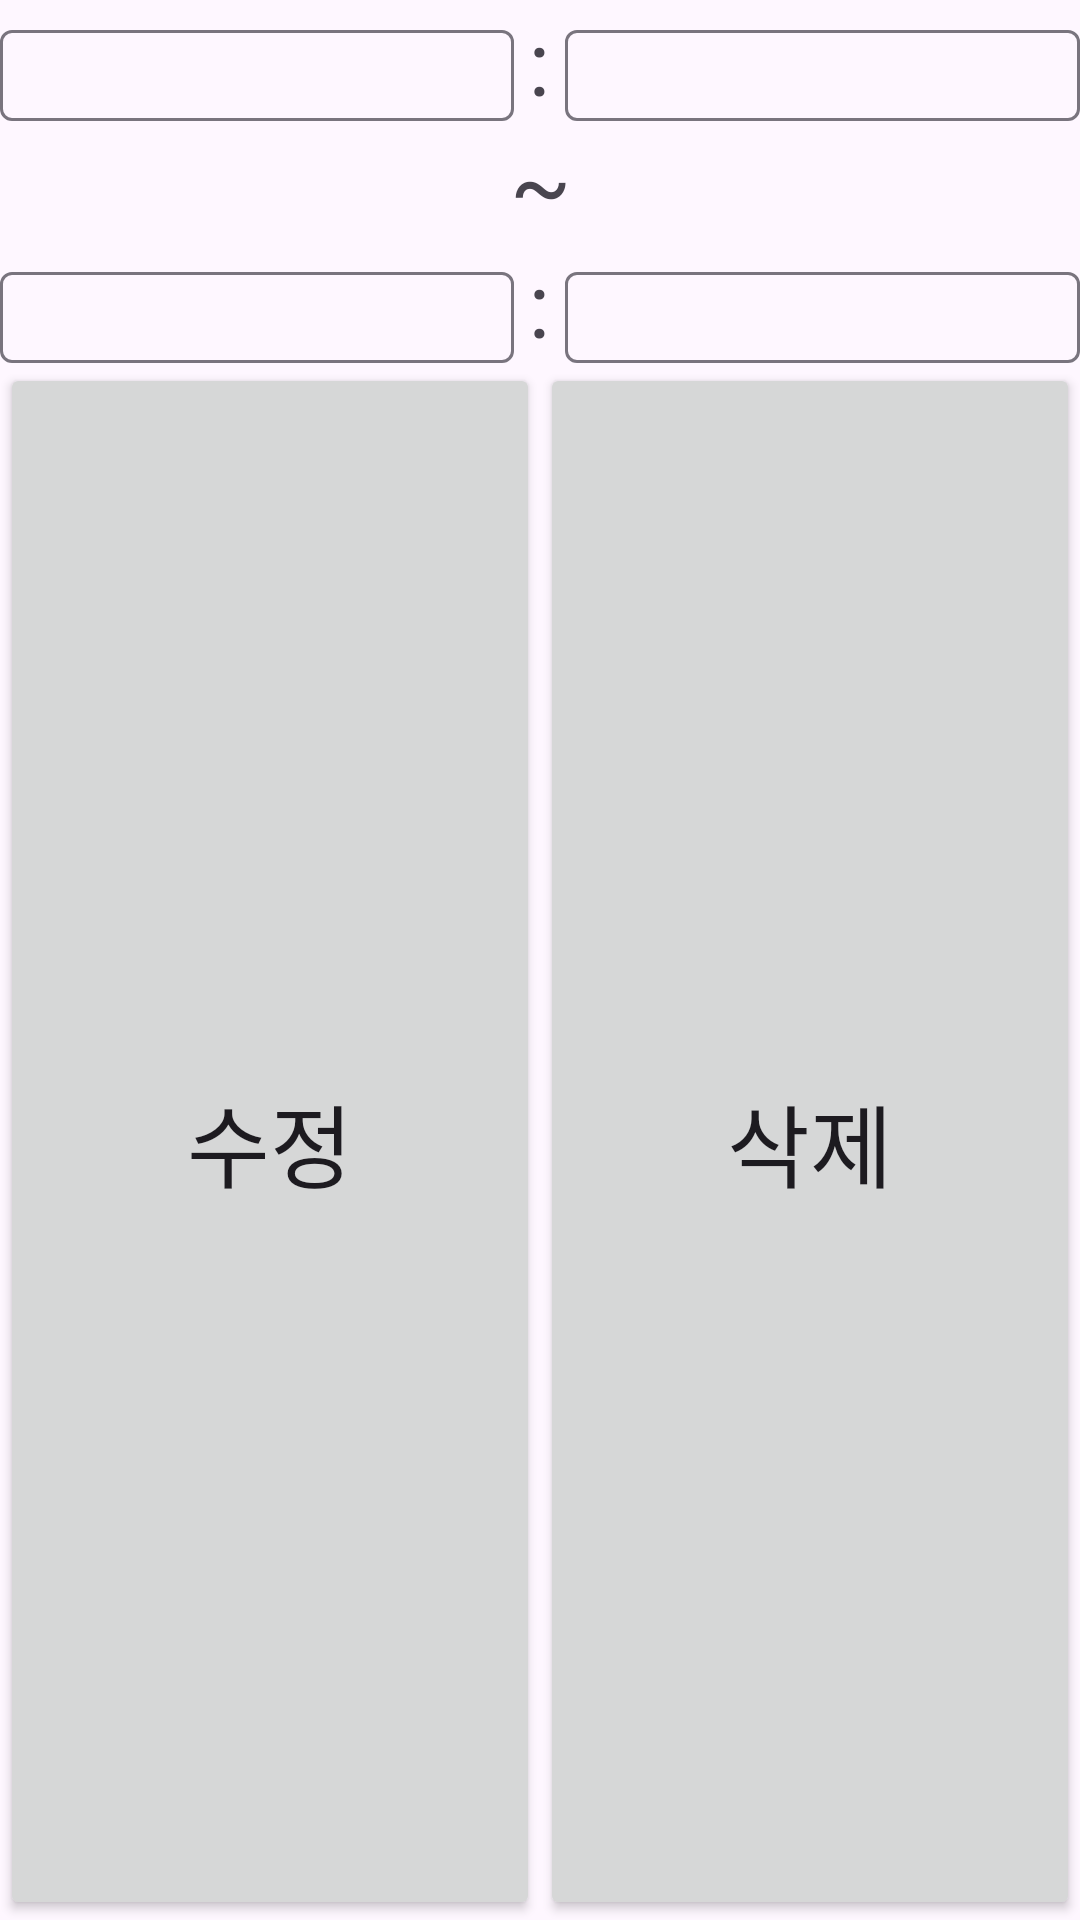

This screen was rendered from an Android layout file. Write that file and the resources it references.
<!-- AndroidManifest.xml: application theme Theme.WorkTimeTable -->
<!-- res/layout/dialog_update_time.xml -->
<?xml version="1.0" encoding="utf-8"?>
<LinearLayout xmlns:android="http://schemas.android.com/apk/res/android"
    xmlns:app="http://schemas.android.com/apk/res-auto"
    xmlns:tools="http://schemas.android.com/tools"
    android:layout_width="match_parent"
    android:layout_height="wrap_content"
    android:orientation="vertical">

    <LinearLayout
        android:layout_width="match_parent"
        android:layout_height="wrap_content"
        android:orientation="horizontal">

        <com.google.android.material.textfield.TextInputLayout
            android:id="@+id/updateFromHourLayout"
            android:layout_width="0dp"
            android:layout_height="match_parent"
            android:layout_gravity="center"
            android:layout_weight="10"
            android:gravity="center"
            android:hint=""
            app:hintTextAppearance="@style/TextAppearance.AppCompat.Large">

            <com.google.android.material.textfield.TextInputEditText
                android:id="@+id/updateFromHourEt"
                android:layout_width="match_parent"
                android:layout_height="wrap_content"
                android:layout_gravity="center"
                android:fontFamily="@font/ongulip"
                android:gravity="center"
                android:inputType="number"
                android:maxLength="3"
                android:textSize="30sp"
                tools:ignore="SpeakableTextPresentCheck" />
        </com.google.android.material.textfield.TextInputLayout>

        <TextView
            android:layout_width="0dp"
            android:layout_height="wrap_content"
            android:layout_gravity="center"
            android:layout_weight="1"
            android:gravity="center"
            android:text=":"
            android:textSize="30sp"
            tools:ignore="DuplicateIds" />

        <com.google.android.material.textfield.TextInputLayout
            android:id="@+id/updateFromMinuetLayout"
            android:layout_width="0dp"
            android:layout_height="match_parent"
            android:layout_gravity="center"
            android:layout_weight="10"
            android:gravity="center"
            android:hint=""
            app:hintTextAppearance="@style/TextAppearance.AppCompat.Large">

            <com.google.android.material.textfield.TextInputEditText
                android:id="@+id/updateFromMinuetEt"
                android:layout_width="match_parent"
                android:layout_height="wrap_content"
                android:layout_gravity="center"
                android:fontFamily="@font/ongulip"
                android:gravity="center"
                android:inputType="number"
                android:maxLength="3"
                android:textSize="30sp"
                tools:ignore="SpeakableTextPresentCheck" />
        </com.google.android.material.textfield.TextInputLayout>

    </LinearLayout>

    <TextView
        android:layout_width="match_parent"
        android:layout_height="wrap_content"
        android:layout_gravity="center"
        android:gravity="center"
        android:text="~"
        android:textSize="30sp" />

    <LinearLayout
        android:layout_width="match_parent"
        android:layout_height="wrap_content"
        android:orientation="horizontal">

        <com.google.android.material.textfield.TextInputLayout
            android:id="@+id/updateToHourLayout"
            android:layout_width="0dp"
            android:layout_height="match_parent"
            android:layout_gravity="center"
            android:layout_weight="10"
            android:gravity="center"
            android:hint=""
            app:hintTextAppearance="@style/TextAppearance.AppCompat.Large">

            <com.google.android.material.textfield.TextInputEditText
                android:id="@+id/updateToHourEt"
                android:layout_width="match_parent"
                android:layout_height="wrap_content"
                android:layout_gravity="center"
                android:fontFamily="@font/ongulip"
                android:gravity="center"
                android:inputType="number"
                android:maxLength="3"
                android:textSize="30sp"
                tools:ignore="SpeakableTextPresentCheck" />
        </com.google.android.material.textfield.TextInputLayout>

        <TextView
            android:layout_width="0dp"
            android:layout_height="wrap_content"
            android:layout_gravity="center"
            android:layout_weight="1"
            android:gravity="center"
            android:text=":"
            android:textSize="30sp"
            tools:ignore="DuplicateIds" />

        <com.google.android.material.textfield.TextInputLayout
            android:id="@+id/updateToMinuetLayout"
            android:layout_width="0dp"
            android:layout_height="match_parent"
            android:layout_gravity="center"
            android:layout_weight="10"
            android:gravity="center"
            android:hint=""
            app:hintTextAppearance="@style/TextAppearance.AppCompat.Large">

            <com.google.android.material.textfield.TextInputEditText
                android:id="@+id/updateToMinuetEt"
                android:layout_width="match_parent"
                android:layout_height="wrap_content"
                android:layout_gravity="center"
                android:fontFamily="@font/ongulip"
                android:gravity="center"
                android:inputType="number"
                android:maxLength="3"
                android:textSize="30sp"
                tools:ignore="SpeakableTextPresentCheck" />
        </com.google.android.material.textfield.TextInputLayout>

    </LinearLayout>

    <LinearLayout
        android:layout_width="match_parent"
        android:layout_height="match_parent"
        android:orientation="horizontal">

        <Button
            android:id="@+id/updateShiftBtn"
            android:layout_width="0dp"
            android:layout_height="match_parent"
            android:layout_gravity="center"
            android:layout_weight="1"
            android:fontFamily="@font/ongulip"
            android:gravity="center"
            android:text="수정"
            android:textSize="30sp" />

        <Button
            android:id="@+id/deleteShiftBtn"
            android:layout_width="0dp"
            android:layout_height="match_parent"
            android:layout_gravity="center"
            android:layout_weight="1"
            android:fontFamily="@font/ongulip"
            android:gravity="center"
            android:text="삭제"
            android:textSize="30sp" />
    </LinearLayout>

</LinearLayout>
<!-- resources referenced by this layout -->
<resources>
  <style name="Theme.WorkTimeTable" parent="Base.Theme.WorkTimeTable" />
  <style name="Base.Theme.WorkTimeTable" parent="Theme.Material3.DayNight.NoActionBar">
          
          
      </style>
</resources>
